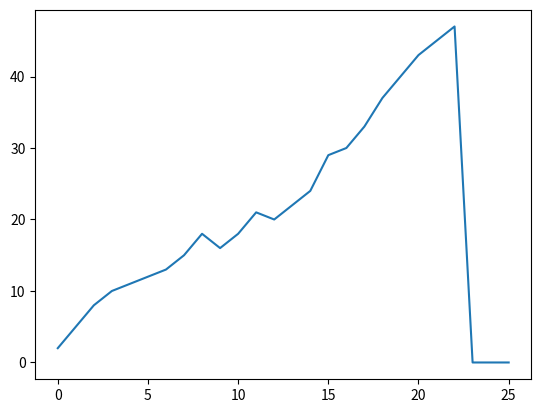

Reproduce this figure in Python.
import numpy as np
import random
import matplotlib.pyplot as plt
from matplotlib import cm
from mpl_toolkits.mplot3d import Axes3D


end_point = 16
Q = np.zeros([end_point,3]) # state = 000, action = 3
num_episodes = 10000
temp_reward = np.zeros([end_point+10])
temp_action = np.zeros([end_point+10])
temp_state = np.zeros([end_point+10])
temp_stack = np.zeros([end_point+10])

def rargmax(vector):
  m = np.amax(vector)
  indices = np.nonzero(vector == m)[0]
  return random.choice(indices) # 선택지가 모두 0이면, 랜덤으로 고름

def RL_filter(state, action, T_queue): # 강화학습이 동작해야 할 판

  '''
  ###### Queue stack over
  if T_queue >= end_point*20:
    action = 0
  elif T_queue >= end_point*17:
    action = 1
  elif T_queue >= end_point*15:
    action = 2
  else:
    action = 3
  '''

  ###### Computation: State 
  if action == 0: # Filter size: 3
    new_state = state + 1
    stack = 1

  elif action == 1: # Filter size: 5
    new_state = state + 2
    stack = 2

  else: # Filter size: 7
    new_state = state + 3
    stack = 3

#  else:             # Filter size: 9
#    new_state = state + 3
#    stack = 60

  ###### Computation: Reward
  if new_state == 15:
    reward = 1
  elif (new_state == 3) or (new_state == 4) or (new_state == 7) or (new_state == 9) or (new_state == 14):
    new_state = state
    reward = -1
  else:
    reward = 0


  ###### Computation: Done
  if new_state >= end_point-1:
    new_state = end_point-1
    done = True
  else:
    done = None

  return new_state, reward, done, action, stack


for i in range(num_episodes):
  p = 0
  e = 1./((i/100)+1) # decaying e-greedy = 0.99->0.98->0.97->0.96-> ...->0.0009 (10000)
  state = 0
  T_queue = 0
  total_reward = 0
  done = None
  gamma = 1   # 미래의 reward가 현재의 reward보다 낮다.

  while not done:
    if np.random.rand(1) < e:
      action = random.choice(range(0,3))
    else:
      action = rargmax(Q[state, :])
    new_state, reward, done, act, stack = RL_filter(state, action, T_queue)
    Q[state, action] = reward + gamma * np.max(Q[new_state, :])   # Q(s,a) = r + gamma*argmax Q(s', a')  (0 < gamma <= 1)

    total_reward += reward
    state = new_state
    T_queue += stack
    temp_reward[p] = total_reward
    temp_action[p] = act
    temp_state[p] = new_state
    temp_stack[p] = T_queue
    p += 1

print(np.transpose(Q))
print(T_queue)
#print(temp_reward, temp_action, temp_state)

#X = np.linspace(0,end_point-1, end_point)

#plt.plot(Q)
#plt.plot(Result[:,0])  # Reward
#plt.plot(temp_action)   # Action
#plt.plot(Result[:,2])  # State
plt.plot(temp_stack)   # Stack


"""
fig, ax = plt.subplots(subplot_kw={"projection": "3d"})
fig.set_size_inches(8, 8)
surf = ax.plot_surface(Result, Result, Result, cmap=cm.coolwarm, linewidth=0, antialiased=False)
fig.colorbar(surf, shrink=0.5, aspect=5)
ax.set_xlabel('State')
ax.set_ylabel('Action')
ax.set_zlabel('Reward')
ax.set_title('3D contour')
plt.show()
"""
